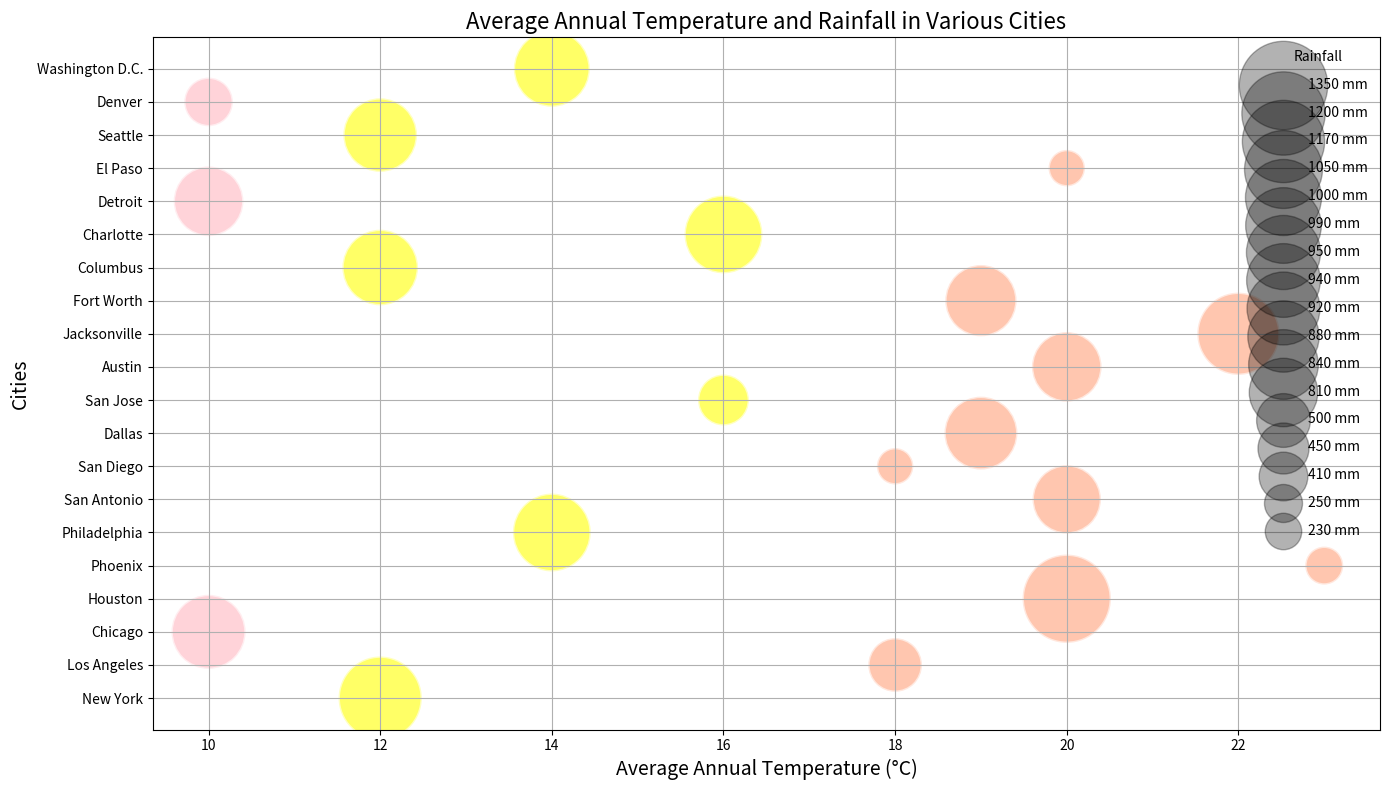

This chart was generated by the following Python code:

import matplotlib.pyplot as plt

# Data
cities = ["New York", "Los Angeles", "Chicago", "Houston", "Phoenix",
          "Philadelphia", "San Antonio", "San Diego", "Dallas", "San Jose",
          "Austin", "Jacksonville", "Fort Worth", "Columbus", "Charlotte",
          "Detroit", "El Paso", "Seattle", "Denver", "Washington D.C."]
temperatures = [12, 18, 10, 20, 23, 14, 20, 18, 19, 16,
                20, 22, 19, 12, 16, 10, 20, 12, 10, 14]
rainfall = [1200, 500, 950, 1350, 250, 1050, 810, 230, 920, 450,
            840, 1170, 880, 990, 1050, 840, 230, 940, 410, 1000]

# Bubble sizes - magnify the rainfalls for better visibility in the chart
sizes = [rain * 3 for rain in rainfall]

# Bubble colors - use a color gradient related to the temperature values
colors = ['#FFB6C1' if temp < 12 else '#FFFF00' if temp < 18 else '#FFA07A' for temp in temperatures]

# Plot
fig, ax = plt.subplots(figsize=(14, 8))
bubble = ax.scatter(temperatures, cities, s=sizes, c=colors, alpha=0.6, edgecolors="w", linewidth=2)

# Chart title and labels
ax.set_title('Average Annual Temperature and Rainfall in Various Cities', fontsize=16)
ax.set_xlabel('Average Annual Temperature (°C)', fontsize=14)
ax.set_ylabel('Cities', fontsize=14)

# Show grid
ax.grid(True)

# Add legend for size (rainfall)
for rain in sorted(set(rainfall), reverse=True):
    ax.scatter([], [], c='k', alpha=0.3, s=rain*3, label=str(rain) + ' mm')
ax.legend(scatterpoints=1, frameon=False, labelspacing=1, title='Rainfall')

# Show plot
plt.tight_layout()
plt.show()